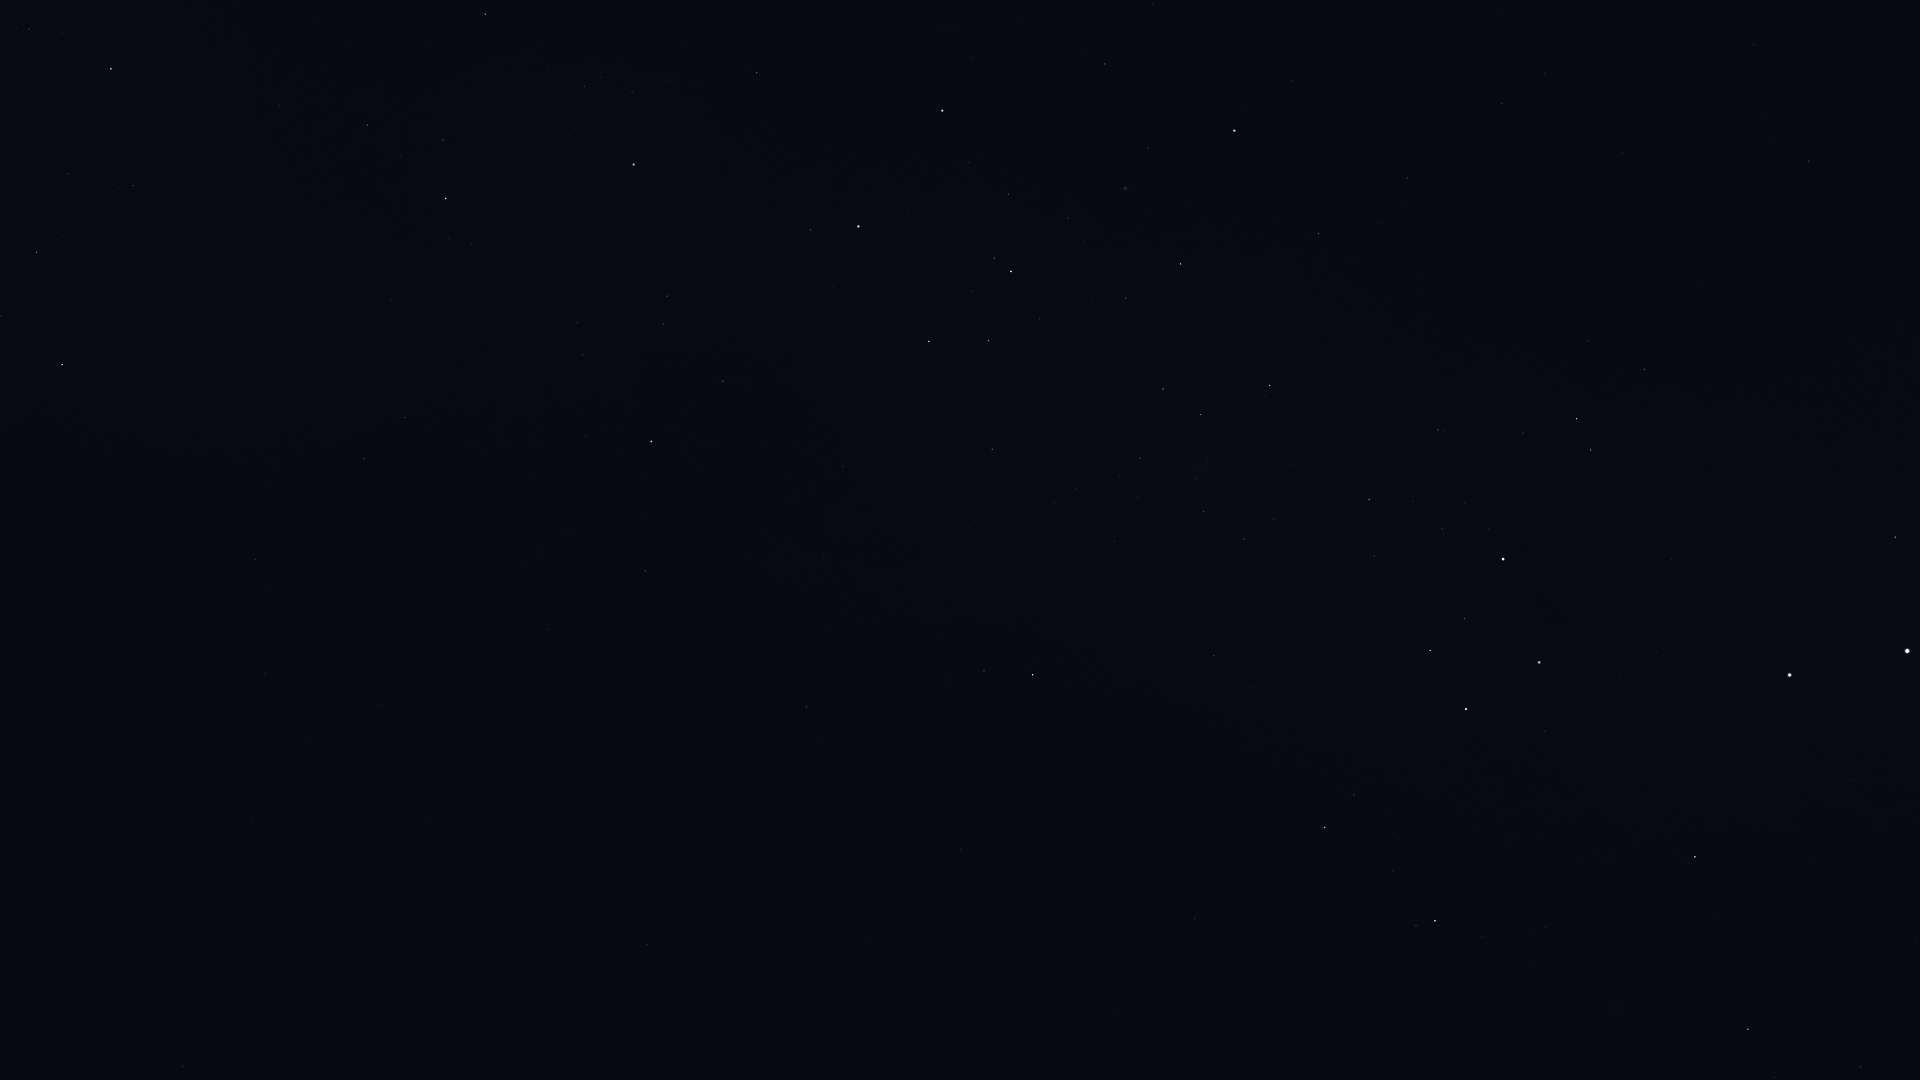

The data file committed next to this chart (first rows):
Star_ID, Name, X, Y
35037, HIP 35037, 29, 29
35904, Aludra, 111, 69
36377, HIP 36377, 485, 14
38041, Tapecue, 780, 32
38146, HIP 38146, 37, 250
38170, Azmidi, 36, 252
39429, Naos, 446, 198
39757, Tureis, 62, 364
39794, HIP 39794, 1153, 3
41037, Avior, 942, 111
41312, HIP 41312, 1105, 64
42515, HIP 42515, 405, 417
42536, HIP 42536, 811, 230
42568, HIP 42568, 969, 162
42828, HIP 42828, 364, 458
42913, Alsephina, 858, 226
43409, HIP 43409, 255, 560
44382, HIP 44382, 1148, 148
44816, Suhail, 651, 441
45080, HIP 45080, 994, 258
45238, Miaplacidus, 1234, 131
45556, Aspidiske, 1011, 271
45941, Markeb, 929, 341
46651, HIP 46651, 645, 571
47202, Kalausi, 720, 555
48235, Natasha, 883, 502
48356, Zhang, 183, 1066
48615, Felis, 284, 1012
48774, HIP 48774, 992, 449
48926, HIP 48926, 637, 751
50099, HIP 50099, 1318, 233
50191, HIP 50191, 806, 707
50371, HIP 50371, 1163, 389
51172, HIP 51172, 647, 944
51232, HIP 51232, 1140, 458
51839, HIP 51839, 1502, 104
51986, HIP 51986, 984, 671
52419, HIP 52419, 1270, 385
52468, HIP 52468, 1207, 459
52521, Macondo, 758, 963
52727, HIP 52727, 1033, 675
53253, HIP 53253, 1203, 512
54463, HIP 54463, 1244, 539
56480, HIP 56480, 1253, 687
56561, HIP 56561, 1369, 500
57291, Uklun, 1340, 608
57363, HIP 57363, 1438, 430
59196, HIP 59196, 1325, 827
59747, Imai, 1430, 650
60000, HIP 60000, 1623, 153
60260, Ginan, 1464, 619
60644, Tupã, 1509, 536
60718, Acrux, 1503, 559
60823, HIP 60823, 1393, 871
61084, Gacrux, 1466, 709
61199, HIP 61199, 1588, 341
61585, HIP 61585, 1577, 419
62322, HIP 62322, 1591, 450
62434, Mimosa, 1539, 662
66047, Dofida, 1642, 1018
... 8 more rows
